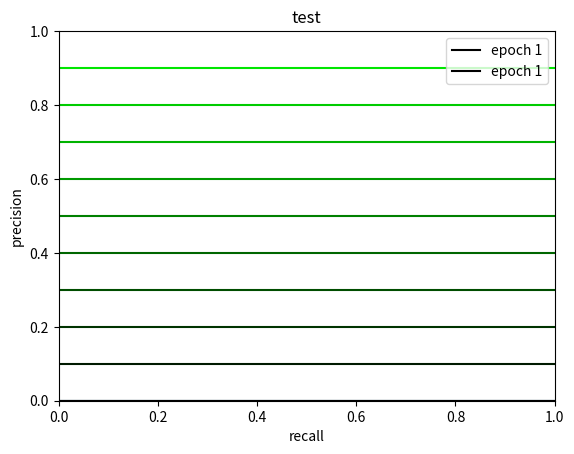

This chart was generated by the following Python code:
import matplotlib.pyplot as plt
import matplotlib.animation as animation
    
class GifCreator:
    def __init__(self,title=None) -> None:
        self.fig, self.ax = plt.subplots()
        self.title = title
        self.X=[]
        self.Y=[]

    def add_data(self, x, y):
        self.X.append(x)
        self.Y.append(y)
        
    def step(self, i):
        self.line, = self.ax.plot(self.X[i], self.Y[i], animated=True)
        self.line.set_color((0, i/len(self.X), 0))
        if i%10==0:
            self.line.set_label(f'epoch {i+1}')
        plt.legend()
        return self.line,
    
    def create_gif(self, path_to_save):
        plt.xlim(0,1)
        plt.ylim(0,1)
        plt.xlabel('recall')
        plt.ylabel('precision')
        if self.title:
            plt.title(self.title)
        self.line, = self.ax.plot(self.X[0], self.Y[0], animated=True)
        animated_fig = animation.FuncAnimation(self.fig, self.step,  frames=10, interval=200, repeat_delay=10,)
        animated_fig.save(path_to_save)
    
if __name__=='__main__':
    
    creator = GifCreator(title='test')
    
    for i in range(10):
        x = [j for j in range(10)]
        y = [i/10 for j in range(10)]
        
        creator.add_data(x,y)
    creator.create_gif('test.gif')